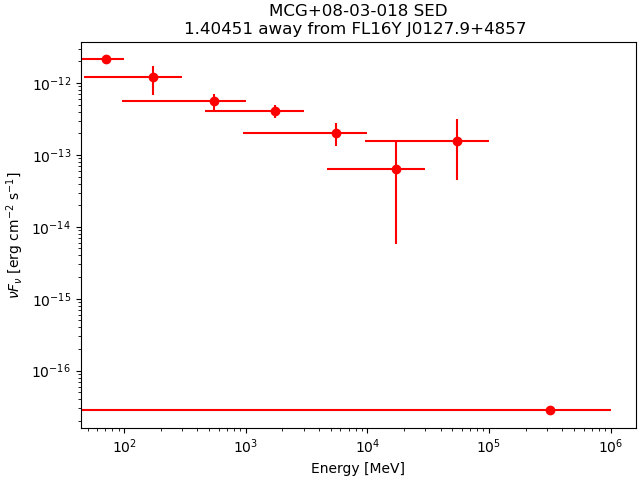

The table this chart was drawn from, first rows:
band_index, e_min_MeV, e_max_MeV, e_mid_MeV, flux_ph_cm2_s, fluxerr_lo, fluxerr_hi, nuFnu_erg_cm2_s, nuFnuerr_lo, nuFnuerr_hi
0, 50, 100, 70.71, 1.3571963e-08, nan, 1.2533383e-08, 2.127493e-12, nan, 1.9646888e-12
1, 100, 300, 173.2, 5.2833107e-09, -2.2781685e-09, 2.31327e-09, 1.2037385e-12, 5.1905317e-13, 5.270506e-13
2, 300, 1000, 547.7, 8.6149515e-10, -2.2228101e-10, 2.2503278e-10, 5.5511775e-13, 1.4323021e-13, 1.4500337e-13
3, 1000, 3000, 1732, 1.7913097e-10, -3.5071304e-11, 3.7541657e-11, 4.0812826e-13, 7.990572e-14, 8.553413e-14
4, 3000, 10000, 5477, 3.138856e-11, -1.0428132e-11, 1.16013995e-11, 2.0225703e-13, 6.7195286e-14, 7.4755415e-14
5, 10000, 30000, 17321, 2.8371884e-12, -2.5859599e-12, 3.7871386e-12, 6.46419e-14, 5.8917965e-14, 8.628537e-14
6, 30000, 100000, 54772, 2.3971148e-12, -1.6908726e-12, 2.5352194e-12, 1.5446181e-13, 1.08954004e-13, 1.633608e-13
7, 100000, 1000000, 316228, 1.934323e-16, nan, 2.0440006e-12, 2.800837e-17, nan, 2.9596464e-13
